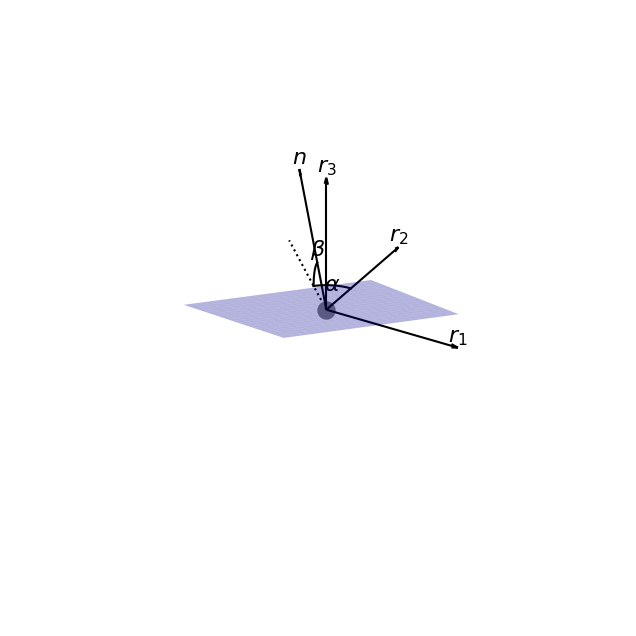

Write the Python code that produced this figure.
import numpy as np
import matplotlib.pyplot as plt
from mpl_toolkits.mplot3d import Axes3D

def set_axes_equal(ax):
    """
    Set equal scaling for 3D axes and center them at the origin (0, 0, 0).
    Ensures all axes (x, y, z) have the same scale for accurate visualization.
    """
    x_limits = ax.get_xlim3d()
    y_limits = ax.get_ylim3d()
    z_limits = ax.get_zlim3d()

    # Calculate the range of each axis
    x_range = x_limits[1] - x_limits[0]
    y_range = y_limits[1] - y_limits[0]
    z_range = z_limits[1] - z_limits[0]

    # Find the maximum range
    max_range = max(x_range, y_range, z_range)

    # Set all axes to be centered at 0 with the same range
    half_range = max_range / 2
    ax.set_xlim3d([-half_range, half_range])
    ax.set_ylim3d([-half_range, half_range])
    ax.set_zlim3d([-half_range, half_range])

def plot_b_plane(alpha, beta, gamma_range, distance_range):
    # Normal vector of the B-plane
    n = np.array([
        -np.sin(alpha)*np.cos(beta),
         np.cos(alpha)*np.cos(beta),
         np.sin(beta)
    ])

    # Create a grid for the B-plane
    plane_size = 0.4
    plane_limits = np.linspace(-plane_size, plane_size, 20)

    if not np.isclose(n[1], 0):
        X1_plane, X3_plane = np.meshgrid(plane_limits, plane_limits)
        X2_plane = (-n[0]*X1_plane - n[2]*X3_plane) / n[1]
    elif not np.isclose(n[0],0):
        X2_plane, X3_plane = np.meshgrid(plane_limits, plane_limits)
        X1_plane = (-n[1]*X2_plane - n[2]*X3_plane) / n[0]
    else:
        X1_plane, X2_plane = np.meshgrid(plane_limits, plane_limits)
        X3_plane = (-n[0]*X1_plane - n[1]*X2_plane) / n[2]

    fig = plt.figure(figsize=(12, 8))
    ax = fig.add_subplot(111, projection='3d')

    # Plot the B-plane
    ax.plot_surface(X1_plane, X2_plane, X3_plane, alpha=0.3, color='blue', edgecolor='none')

    # Mark the origin
    ax.scatter(0, 0, 0, color='grey', s=150, depthshade=True)

    line_width = 1.5
    ref_length = 0.9
    arc_radius = 0.3

    # A smaller arrow_length_ratio for less obtrusive arrowheads
    arrow_ratio = 0.05

    # Draw coordinate axes (r_1, r_2, r_3) with subtler arrowheads
    ax.quiver(0, 0, 0, ref_length, 0, 0, color='black', linewidth=line_width, arrow_length_ratio=arrow_ratio)
    ax.quiver(0, 0, 0, 0, ref_length, 0, color='black', linewidth=line_width, arrow_length_ratio=arrow_ratio)
    ax.quiver(0, 0, 0, 0, 0, ref_length, color='black', linewidth=line_width, arrow_length_ratio=arrow_ratio)

    # Label r_1, r_2, r_3
    ax.text(ref_length, 0, 0, r'$r_1$', color='black', ha='center', va='bottom', fontsize=16)
    ax.text(0, ref_length, 0, r'$r_2$', color='black', ha='center', va='bottom', fontsize=16)
    ax.text(0, 0, ref_length, r'$r_3$', color='black', ha='center', va='bottom', fontsize=16)

    # Normal vector line
    vec_length = 0.9
    ax.quiver(0, 0, 0, n[0]*vec_length, n[1]*vec_length, n[2]*vec_length,
              color='k', linewidth=line_width, arrow_length_ratio=arrow_ratio)
    # Label n
    ax.text(n[0]*vec_length, n[1]*vec_length, n[2]*vec_length, r'$n$', color='black',
            ha='center', va='bottom', fontsize=16)

    # Compute alpha arc
    alpha_val = alpha
    beta_val = beta

    alpha_points = np.linspace(0, alpha_val, 30)
    x_arc_alpha = arc_radius * (-np.sin(alpha_points))
    y_arc_alpha = arc_radius * (np.cos(alpha_points))
    z_arc_alpha = np.zeros_like(x_arc_alpha)
    ax.plot(x_arc_alpha, y_arc_alpha, z_arc_alpha, color='black', linewidth=line_width)
    ax.text(x_arc_alpha[-1]+0.07, y_arc_alpha[-1]+0.1, -0.1, r'$\alpha$', color='black',
            ha='center', va='bottom', fontsize=16)

    # Compute beta arc
    n_xy = np.array([n[0], n[1], 0])
    n_xy_norm = np.linalg.norm(n_xy)
    if n_xy_norm > 1e-9:
        n_xy_dir = n_xy / n_xy_norm
    else:
        n_xy_dir = np.array([0,1,0])

    beta_points = np.linspace(0, beta_val, 30)
    x_arc_beta_local = arc_radius * np.cos(beta_points)
    z_arc_beta_local = arc_radius * np.sin(beta_points)

    x_arc_beta_global = n_xy_dir[0]*x_arc_beta_local
    y_arc_beta_global = n_xy_dir[1]*x_arc_beta_local
    z_arc_beta_global = z_arc_beta_local

    ax.plot(x_arc_beta_global, y_arc_beta_global, z_arc_beta_global, color='black', linewidth=line_width)
    ax.text(x_arc_beta_global[-1], y_arc_beta_global[-1], z_arc_beta_global[-1], r'$\beta$', color='black',
            ha='center', va='bottom', fontsize=16)

    # Dotted line for the projection of n onto r_1-r_2 plane
    xy_line_length = 0.9
    ax.plot([0, n_xy_dir[0]*xy_line_length], [0, n_xy_dir[1]*xy_line_length], [0, 0],
            color='black', linestyle=':', linewidth=line_width)

    set_axes_equal(ax)

    # Remove all axis labeling and ticks
    ax.set_xticks([])
    ax.set_yticks([])
    ax.set_zticks([])
    ax.set_xlabel('')
    ax.set_ylabel('')
    ax.set_zlabel('')
    ax.set_title('')

    # Remove the background coordinate system
    ax.set_axis_off()

    # Adjust the view angle for better visualization
    ax.view_init(elev=30, azim=-60)
    ax.set_box_aspect([1,1,1])

    plt.show()


# Sample input values
alpha = np.pi/4    # 45 degrees
beta = np.pi/4     # 45 degrees
gamma_range = (-np.pi/4, np.pi/4)
distance_range = (0.25, 0.4)

plot_b_plane(alpha, beta, gamma_range, distance_range)